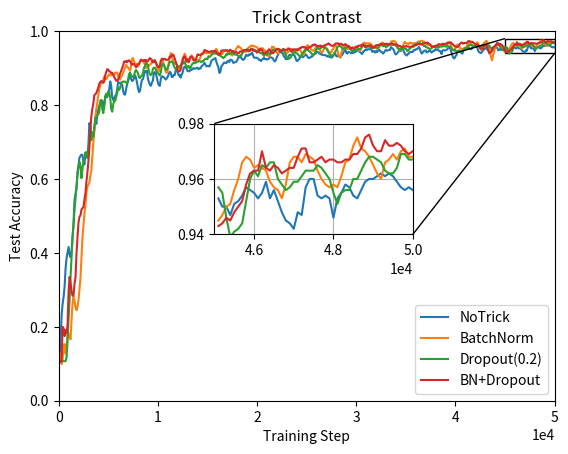

The matplotlib source for this figure:
import numpy as np
import matplotlib.pyplot as plt
from mpl_toolkits.axes_grid1.inset_locator import mark_inset
from mpl_toolkits.axes_grid1.inset_locator import inset_axes

no_trick = [0.125, 0.163, 0.231, 0.262, 0.281, 0.309, 0.359, 0.386, 0.401, 0.416, 0.396, 0.388, 0.404, 0.443, 0.481, 0.543, 0.56, 0.577, 0.619, 0.637, 0.658, 0.662, 0.666, 0.665, 0.647, 0.639, 0.665, 0.672, 0.657, 0.693, 0.751, 0.741, 0.714, 0.715, 0.717, 0.737, 0.761, 0.749, 0.774, 0.789, 0.799, 0.805, 0.812, 0.811, 0.798, 0.802, 0.825, 0.821, 0.822, 0.832, 0.843, 0.864, 0.851, 0.821, 0.814, 0.818, 0.825, 0.828, 0.843, 0.862, 0.86, 0.86, 0.859, 0.855, 0.838, 0.829, 0.828, 0.842, 0.857, 0.864, 0.875, 0.883, 0.871, 0.865, 0.867, 0.872, 0.88, 0.874, 0.861, 0.845, 0.835, 0.838, 0.855, 0.868, 0.87, 0.881, 0.892, 0.891, 0.893, 0.871, 0.862, 0.855, 0.852, 0.861, 0.866, 0.887, 0.889, 0.885, 0.875, 0.861, 0.854, 0.852, 0.871, 0.878, 0.877, 0.875, 0.872, 0.869, 0.872, 0.877, 0.884, 0.89, 0.887, 0.876, 0.876, 0.882, 0.881, 0.894, 0.896, 0.889, 0.88, 0.882, 0.874, 0.882, 0.888, 0.9, 0.904, 0.901, 0.898, 0.892, 0.891, 0.892, 0.895, 0.895, 0.898, 0.9, 0.898, 0.899, 0.9, 0.901, 0.897, 0.899, 0.899, 0.905, 0.907, 0.91, 0.914, 0.909, 0.905, 0.905, 0.906, 0.904, 0.911, 0.92, 0.922, 0.924, 0.925, 0.927, 0.917, 0.909, 0.902, 0.887, 0.889, 0.905, 0.908, 0.912, 0.915, 0.914, 0.913, 0.918, 0.92, 0.916, 0.923, 0.922, 0.921, 0.914, 0.915, 0.916, 0.917, 0.921, 0.928, 0.929, 0.931, 0.928, 0.924, 0.922, 0.924, 0.929, 0.936, 0.934, 0.933, 0.937, 0.936, 0.938, 0.942, 0.934, 0.928, 0.928, 0.928, 0.928, 0.926, 0.922, 0.922, 0.919, 0.923, 0.925, 0.928, 0.924, 0.925, 0.923, 0.924, 0.926, 0.93, 0.929, 0.928, 0.926, 0.92, 0.918, 0.922, 0.93, 0.935, 0.943, 0.943, 0.943, 0.941, 0.94, 0.932, 0.929, 0.924, 0.924, 0.926, 0.934, 0.936, 0.935, 0.936, 0.936, 0.936, 0.933, 0.925, 0.919, 0.92, 0.923, 0.926, 0.934, 0.933, 0.929, 0.931, 0.934, 0.937, 0.935, 0.93, 0.927, 0.928, 0.929, 0.932, 0.932, 0.936, 0.939, 0.939, 0.943, 0.944, 0.942, 0.939, 0.939, 0.936, 0.937, 0.935, 0.935, 0.935, 0.933, 0.931, 0.933, 0.93, 0.931, 0.928, 0.933, 0.936, 0.94, 0.938, 0.932, 0.932, 0.934, 0.93, 0.929, 0.934, 0.936, 0.942, 0.946, 0.949, 0.941, 0.939, 0.944, 0.943, 0.942, 0.94, 0.942, 0.941, 0.943, 0.943, 0.946, 0.948, 0.949, 0.945, 0.943, 0.94, 0.938, 0.945, 0.946, 0.949, 0.951, 0.949, 0.951, 0.951, 0.951, 0.951, 0.944, 0.946, 0.946, 0.942, 0.946, 0.943, 0.947, 0.95, 0.947, 0.944, 0.943, 0.939, 0.942, 0.947, 0.949, 0.947, 0.948, 0.949, 0.949, 0.957, 0.954, 0.952, 0.948, 0.939, 0.937, 0.939, 0.943, 0.946, 0.949, 0.946, 0.955, 0.952, 0.945, 0.938, 0.936, 0.934, 0.938, 0.939, 0.943, 0.944, 0.943, 0.944, 0.949, 0.948, 0.951, 0.951, 0.953, 0.957, 0.953, 0.945, 0.939, 0.942, 0.946, 0.947, 0.948, 0.942, 0.944, 0.945, 0.949, 0.945, 0.942, 0.945, 0.947, 0.947, 0.951, 0.95, 0.95, 0.947, 0.947, 0.944, 0.938, 0.948, 0.948, 0.948, 0.948, 0.949, 0.952, 0.955, 0.955, 0.952, 0.943, 0.933, 0.927, 0.926, 0.932, 0.935, 0.945, 0.947, 0.948, 0.944, 0.941, 0.939, 0.947, 0.953, 0.954, 0.953, 0.955, 0.957, 0.954, 0.952, 0.951, 0.955, 0.956, 0.957, 0.958, 0.959, 0.956, 0.946, 0.943, 0.941, 0.941, 0.945, 0.948, 0.951, 0.953, 0.955, 0.95, 0.948, 0.944, 0.943, 0.946, 0.947, 0.951, 0.955, 0.958, 0.958, 0.955, 0.948, 0.949, 0.952, 0.949, 0.951, 0.95, 0.949, 0.949, 0.953, 0.95, 0.95, 0.947, 0.951, 0.952, 0.954, 0.957, 0.956, 0.955, 0.953, 0.955, 0.959, 0.953, 0.956, 0.952, 0.948, 0.945, 0.944, 0.942, 0.948, 0.947, 0.957, 0.96, 0.96, 0.954, 0.953, 0.954, 0.953, 0.946, 0.953, 0.955, 0.958, 0.957, 0.954, 0.953, 0.956, 0.959, 0.96, 0.96, 0.961, 0.962, 0.961, 0.962, 0.961, 0.959, 0.957, 0.956, 0.957, 0.956]
batch_norm = [0.128, 0.109, 0.099, 0.111, 0.152, 0.153, 0.127, 0.146, 0.185, 0.182, 0.172, 0.166, 0.219, 0.265, 0.284, 0.269, 0.253, 0.245, 0.254, 0.272, 0.303, 0.332, 0.388, 0.442, 0.473, 0.505, 0.531, 0.562, 0.58, 0.585, 0.59, 0.61, 0.623, 0.663, 0.7, 0.728, 0.766, 0.791, 0.807, 0.828, 0.844, 0.855, 0.861, 0.861, 0.869, 0.877, 0.872, 0.87, 0.875, 0.88, 0.883, 0.88, 0.884, 0.882, 0.882, 0.881, 0.888, 0.887, 0.888, 0.877, 0.871, 0.869, 0.876, 0.881, 0.888, 0.896, 0.901, 0.909, 0.904, 0.901, 0.897, 0.893, 0.906, 0.925, 0.927, 0.918, 0.911, 0.911, 0.91, 0.904, 0.91, 0.919, 0.922, 0.919, 0.919, 0.915, 0.909, 0.9, 0.902, 0.909, 0.907, 0.909, 0.912, 0.917, 0.918, 0.921, 0.921, 0.916, 0.904, 0.897, 0.891, 0.9, 0.921, 0.92, 0.922, 0.909, 0.902, 0.889, 0.887, 0.894, 0.915, 0.929, 0.941, 0.935, 0.924, 0.912, 0.914, 0.911, 0.91, 0.905, 0.899, 0.899, 0.905, 0.913, 0.927, 0.93, 0.939, 0.935, 0.92, 0.917, 0.915, 0.921, 0.929, 0.934, 0.931, 0.928, 0.924, 0.92, 0.922, 0.921, 0.919, 0.923, 0.93, 0.938, 0.939, 0.939, 0.942, 0.943, 0.94, 0.941, 0.942, 0.941, 0.94, 0.941, 0.94, 0.943, 0.943, 0.949, 0.952, 0.946, 0.94, 0.937, 0.935, 0.938, 0.938, 0.944, 0.947, 0.947, 0.949, 0.948, 0.941, 0.942, 0.939, 0.936, 0.934, 0.939, 0.941, 0.947, 0.953, 0.956, 0.96, 0.956, 0.956, 0.953, 0.947, 0.948, 0.947, 0.944, 0.944, 0.951, 0.954, 0.957, 0.958, 0.961, 0.959, 0.961, 0.959, 0.959, 0.957, 0.956, 0.952, 0.951, 0.953, 0.952, 0.954, 0.953, 0.947, 0.948, 0.941, 0.934, 0.934, 0.932, 0.933, 0.941, 0.958, 0.957, 0.957, 0.951, 0.946, 0.942, 0.94, 0.943, 0.945, 0.947, 0.948, 0.947, 0.946, 0.944, 0.937, 0.94, 0.943, 0.948, 0.948, 0.949, 0.952, 0.95, 0.947, 0.944, 0.948, 0.947, 0.949, 0.949, 0.95, 0.947, 0.94, 0.935, 0.936, 0.943, 0.948, 0.96, 0.962, 0.96, 0.954, 0.952, 0.949, 0.947, 0.948, 0.947, 0.956, 0.958, 0.957, 0.952, 0.953, 0.944, 0.942, 0.944, 0.95, 0.954, 0.956, 0.953, 0.951, 0.946, 0.942, 0.941, 0.943, 0.95, 0.952, 0.961, 0.963, 0.957, 0.949, 0.936, 0.931, 0.929, 0.942, 0.95, 0.957, 0.959, 0.958, 0.955, 0.951, 0.952, 0.954, 0.952, 0.953, 0.957, 0.956, 0.954, 0.956, 0.958, 0.958, 0.954, 0.947, 0.947, 0.953, 0.963, 0.967, 0.969, 0.964, 0.967, 0.967, 0.967, 0.967, 0.967, 0.964, 0.96, 0.958, 0.958, 0.96, 0.958, 0.952, 0.955, 0.955, 0.96, 0.965, 0.969, 0.968, 0.963, 0.96, 0.958, 0.959, 0.962, 0.963, 0.964, 0.971, 0.973, 0.973, 0.973, 0.972, 0.969, 0.961, 0.956, 0.952, 0.948, 0.949, 0.957, 0.96, 0.967, 0.971, 0.968, 0.966, 0.966, 0.965, 0.969, 0.968, 0.966, 0.967, 0.966, 0.967, 0.968, 0.967, 0.971, 0.972, 0.972, 0.973, 0.974, 0.972, 0.972, 0.97, 0.968, 0.965, 0.962, 0.963, 0.963, 0.961, 0.96, 0.959, 0.959, 0.957, 0.961, 0.959, 0.958, 0.959, 0.961, 0.962, 0.961, 0.958, 0.959, 0.96, 0.963, 0.963, 0.966, 0.968, 0.971, 0.964, 0.956, 0.95, 0.949, 0.946, 0.955, 0.958, 0.964, 0.962, 0.958, 0.953, 0.952, 0.949, 0.951, 0.955, 0.955, 0.957, 0.964, 0.971, 0.97, 0.968, 0.965, 0.963, 0.96, 0.96, 0.962, 0.962, 0.97, 0.966, 0.958, 0.952, 0.948, 0.956, 0.963, 0.969, 0.971, 0.974, 0.97, 0.962, 0.951, 0.941, 0.927, 0.921, 0.936, 0.944, 0.954, 0.962, 0.964, 0.962, 0.961, 0.959, 0.956, 0.954, 0.949, 0.947, 0.944, 0.945, 0.947, 0.95, 0.951, 0.956, 0.96, 0.966, 0.968, 0.967, 0.964, 0.965, 0.964, 0.963, 0.959, 0.957, 0.956, 0.953, 0.958, 0.966, 0.968, 0.968, 0.966, 0.969, 0.968, 0.967, 0.963, 0.96, 0.958, 0.957, 0.958, 0.957, 0.961, 0.966, 0.967, 0.972, 0.975, 0.971, 0.97, 0.968, 0.965, 0.962, 0.96, 0.966, 0.967, 0.969, 0.967, 0.97, 0.971, 0.968, 0.968]
dropout = [0.107, 0.107, 0.107, 0.107, 0.107, 0.107, 0.107, 0.118, 0.163, 0.223, 0.272, 0.334, 0.387, 0.443, 0.473, 0.519, 0.547, 0.579, 0.61, 0.631, 0.646, 0.636, 0.602, 0.627, 0.649, 0.652, 0.672, 0.659, 0.66, 0.678, 0.707, 0.716, 0.705, 0.726, 0.715, 0.742, 0.766, 0.765, 0.773, 0.775, 0.782, 0.812, 0.814, 0.789, 0.778, 0.796, 0.821, 0.831, 0.823, 0.836, 0.836, 0.819, 0.789, 0.782, 0.801, 0.814, 0.811, 0.822, 0.833, 0.846, 0.841, 0.847, 0.861, 0.862, 0.863, 0.864, 0.863, 0.861, 0.859, 0.869, 0.884, 0.888, 0.88, 0.877, 0.876, 0.879, 0.891, 0.895, 0.891, 0.886, 0.875, 0.873, 0.878, 0.879, 0.886, 0.901, 0.905, 0.915, 0.912, 0.908, 0.89, 0.883, 0.881, 0.884, 0.898, 0.901, 0.901, 0.896, 0.888, 0.887, 0.883, 0.88, 0.888, 0.906, 0.912, 0.908, 0.903, 0.896, 0.896, 0.902, 0.909, 0.917, 0.916, 0.918, 0.917, 0.907, 0.901, 0.897, 0.9, 0.902, 0.904, 0.904, 0.907, 0.912, 0.912, 0.913, 0.918, 0.91, 0.9, 0.904, 0.906, 0.899, 0.9, 0.908, 0.912, 0.914, 0.913, 0.914, 0.916, 0.917, 0.918, 0.919, 0.918, 0.916, 0.919, 0.919, 0.923, 0.925, 0.925, 0.924, 0.932, 0.93, 0.932, 0.935, 0.939, 0.939, 0.939, 0.941, 0.939, 0.939, 0.935, 0.937, 0.933, 0.931, 0.93, 0.927, 0.929, 0.932, 0.938, 0.936, 0.938, 0.938, 0.94, 0.941, 0.94, 0.939, 0.937, 0.937, 0.936, 0.935, 0.933, 0.933, 0.934, 0.933, 0.94, 0.943, 0.947, 0.949, 0.95, 0.949, 0.945, 0.946, 0.949, 0.952, 0.951, 0.951, 0.95, 0.948, 0.946, 0.947, 0.947, 0.945, 0.941, 0.941, 0.939, 0.937, 0.933, 0.938, 0.937, 0.936, 0.942, 0.94, 0.937, 0.941, 0.947, 0.95, 0.95, 0.947, 0.95, 0.95, 0.95, 0.951, 0.95, 0.949, 0.947, 0.952, 0.949, 0.944, 0.935, 0.929, 0.927, 0.925, 0.927, 0.929, 0.934, 0.939, 0.941, 0.945, 0.941, 0.94, 0.939, 0.934, 0.932, 0.932, 0.935, 0.942, 0.943, 0.949, 0.948, 0.95, 0.951, 0.947, 0.945, 0.942, 0.939, 0.937, 0.937, 0.938, 0.945, 0.952, 0.953, 0.953, 0.953, 0.953, 0.957, 0.958, 0.956, 0.956, 0.955, 0.952, 0.947, 0.943, 0.938, 0.937, 0.932, 0.93, 0.934, 0.941, 0.945, 0.95, 0.957, 0.959, 0.96, 0.959, 0.957, 0.953, 0.951, 0.953, 0.955, 0.955, 0.957, 0.958, 0.959, 0.952, 0.948, 0.946, 0.946, 0.946, 0.951, 0.949, 0.951, 0.953, 0.951, 0.952, 0.954, 0.958, 0.961, 0.962, 0.96, 0.96, 0.958, 0.958, 0.958, 0.956, 0.953, 0.954, 0.956, 0.955, 0.956, 0.955, 0.954, 0.956, 0.961, 0.962, 0.962, 0.964, 0.959, 0.96, 0.96, 0.956, 0.959, 0.96, 0.964, 0.963, 0.965, 0.963, 0.963, 0.963, 0.963, 0.961, 0.957, 0.953, 0.95, 0.952, 0.95, 0.952, 0.953, 0.954, 0.953, 0.953, 0.948, 0.946, 0.95, 0.953, 0.955, 0.957, 0.958, 0.958, 0.965, 0.964, 0.964, 0.967, 0.966, 0.968, 0.965, 0.964, 0.963, 0.96, 0.961, 0.957, 0.957, 0.954, 0.954, 0.952, 0.952, 0.954, 0.957, 0.958, 0.958, 0.955, 0.957, 0.956, 0.955, 0.958, 0.958, 0.958, 0.961, 0.961, 0.96, 0.958, 0.958, 0.961, 0.958, 0.957, 0.959, 0.953, 0.95, 0.949, 0.95, 0.948, 0.946, 0.946, 0.946, 0.944, 0.944, 0.944, 0.945, 0.949, 0.952, 0.954, 0.954, 0.954, 0.96, 0.963, 0.964, 0.962, 0.96, 0.959, 0.96, 0.961, 0.962, 0.962, 0.959, 0.959, 0.958, 0.958, 0.962, 0.962, 0.96, 0.959, 0.958, 0.955, 0.96, 0.961, 0.957, 0.952, 0.955, 0.955, 0.956, 0.961, 0.963, 0.968, 0.966, 0.962, 0.958, 0.953, 0.949, 0.949, 0.952, 0.958, 0.957, 0.955, 0.946, 0.939, 0.941, 0.942, 0.944, 0.952, 0.96, 0.963, 0.961, 0.965, 0.964, 0.966, 0.966, 0.96, 0.958, 0.956, 0.957, 0.959, 0.959, 0.961, 0.963, 0.963, 0.963, 0.965, 0.964, 0.962, 0.96, 0.955, 0.951, 0.955, 0.956, 0.956, 0.96, 0.96, 0.963, 0.966, 0.968, 0.968, 0.967, 0.966, 0.963, 0.962, 0.962, 0.964, 0.969, 0.969, 0.967, 0.967]
bn_dropout = [0.105, 0.105, 0.111, 0.2, 0.196, 0.175, 0.191, 0.183, 0.206, 0.294, 0.335, 0.319, 0.296, 0.284, 0.285, 0.316, 0.334, 0.398, 0.443, 0.482, 0.498, 0.501, 0.517, 0.521, 0.524, 0.544, 0.561, 0.593, 0.618, 0.648, 0.684, 0.735, 0.772, 0.79, 0.805, 0.827, 0.829, 0.833, 0.84, 0.848, 0.858, 0.862, 0.865, 0.863, 0.86, 0.864, 0.881, 0.89, 0.897, 0.896, 0.891, 0.89, 0.887, 0.887, 0.882, 0.876, 0.871, 0.866, 0.865, 0.869, 0.876, 0.886, 0.892, 0.9, 0.907, 0.918, 0.917, 0.919, 0.916, 0.92, 0.921, 0.918, 0.913, 0.909, 0.912, 0.91, 0.907, 0.902, 0.907, 0.911, 0.911, 0.917, 0.923, 0.921, 0.919, 0.922, 0.919, 0.922, 0.917, 0.919, 0.924, 0.927, 0.924, 0.922, 0.915, 0.917, 0.921, 0.914, 0.909, 0.904, 0.902, 0.906, 0.918, 0.925, 0.925, 0.924, 0.925, 0.923, 0.922, 0.923, 0.924, 0.931, 0.93, 0.934, 0.937, 0.934, 0.926, 0.917, 0.91, 0.893, 0.892, 0.891, 0.896, 0.909, 0.919, 0.93, 0.932, 0.925, 0.918, 0.924, 0.917, 0.926, 0.931, 0.931, 0.927, 0.921, 0.92, 0.921, 0.929, 0.937, 0.936, 0.936, 0.935, 0.938, 0.939, 0.942, 0.949, 0.948, 0.946, 0.946, 0.944, 0.943, 0.945, 0.946, 0.946, 0.944, 0.946, 0.946, 0.943, 0.939, 0.94, 0.936, 0.938, 0.947, 0.948, 0.948, 0.947, 0.948, 0.947, 0.948, 0.946, 0.946, 0.95, 0.947, 0.945, 0.946, 0.942, 0.943, 0.944, 0.94, 0.941, 0.941, 0.945, 0.945, 0.945, 0.947, 0.949, 0.948, 0.948, 0.95, 0.949, 0.947, 0.947, 0.952, 0.951, 0.947, 0.949, 0.946, 0.945, 0.942, 0.943, 0.949, 0.952, 0.949, 0.95, 0.941, 0.94, 0.94, 0.942, 0.945, 0.946, 0.951, 0.949, 0.941, 0.943, 0.94, 0.943, 0.945, 0.949, 0.952, 0.952, 0.951, 0.946, 0.946, 0.947, 0.949, 0.951, 0.95, 0.949, 0.948, 0.953, 0.953, 0.952, 0.947, 0.944, 0.95, 0.95, 0.951, 0.95, 0.951, 0.948, 0.952, 0.954, 0.954, 0.957, 0.957, 0.956, 0.957, 0.954, 0.952, 0.954, 0.955, 0.957, 0.957, 0.959, 0.963, 0.962, 0.964, 0.963, 0.96, 0.958, 0.96, 0.96, 0.961, 0.957, 0.959, 0.959, 0.962, 0.962, 0.964, 0.964, 0.967, 0.965, 0.962, 0.961, 0.96, 0.961, 0.963, 0.966, 0.967, 0.966, 0.967, 0.963, 0.964, 0.966, 0.963, 0.962, 0.963, 0.965, 0.962, 0.961, 0.96, 0.956, 0.955, 0.953, 0.954, 0.952, 0.954, 0.955, 0.958, 0.957, 0.96, 0.961, 0.96, 0.962, 0.963, 0.964, 0.959, 0.957, 0.957, 0.96, 0.961, 0.961, 0.962, 0.961, 0.956, 0.957, 0.955, 0.959, 0.962, 0.962, 0.963, 0.963, 0.964, 0.966, 0.964, 0.964, 0.964, 0.966, 0.965, 0.966, 0.964, 0.964, 0.965, 0.966, 0.967, 0.966, 0.964, 0.964, 0.964, 0.963, 0.961, 0.96, 0.96, 0.958, 0.956, 0.958, 0.958, 0.958, 0.96, 0.959, 0.958, 0.958, 0.957, 0.958, 0.958, 0.959, 0.961, 0.962, 0.961, 0.963, 0.965, 0.965, 0.964, 0.965, 0.965, 0.967, 0.967, 0.967, 0.967, 0.969, 0.969, 0.966, 0.965, 0.962, 0.958, 0.958, 0.957, 0.959, 0.96, 0.961, 0.961, 0.965, 0.964, 0.964, 0.964, 0.966, 0.965, 0.965, 0.966, 0.966, 0.969, 0.968, 0.969, 0.968, 0.969, 0.964, 0.963, 0.959, 0.959, 0.957, 0.957, 0.959, 0.964, 0.967, 0.969, 0.968, 0.966, 0.968, 0.968, 0.968, 0.97, 0.973, 0.973, 0.972, 0.971, 0.971, 0.969, 0.967, 0.965, 0.964, 0.963, 0.961, 0.958, 0.954, 0.953, 0.952, 0.954, 0.962, 0.962, 0.964, 0.957, 0.948, 0.94, 0.942, 0.943, 0.948, 0.956, 0.958, 0.96, 0.963, 0.967, 0.967, 0.963, 0.966, 0.963, 0.962, 0.958, 0.952, 0.946, 0.943, 0.944, 0.946, 0.945, 0.948, 0.95, 0.952, 0.958, 0.962, 0.963, 0.963, 0.97, 0.964, 0.963, 0.965, 0.964, 0.962, 0.963, 0.964, 0.964, 0.968, 0.971, 0.971, 0.966, 0.966, 0.967, 0.968, 0.966, 0.967, 0.967, 0.966, 0.966, 0.967, 0.967, 0.969, 0.969, 0.971, 0.975, 0.976, 0.972, 0.97, 0.97, 0.974, 0.972, 0.972, 0.973, 0.972, 0.97, 0.969, 0.97]

no_trick = np.array(no_trick)
batch_norm = np.array(batch_norm)
dropout = np.array(dropout)
bn_dropout = np.array(bn_dropout)

x = np.arange(1, len(no_trick) + 1) * 100
fig, ax = plt.subplots(dpi=160)
ax.ticklabel_format(style='sci', axis='x', scilimits=(0, 0))
ax.plot(x, no_trick, label='NoTrick')
ax.plot(x, batch_norm, label='BatchNorm')
ax.plot(x, dropout, label='Dropout(0.2)')
ax.plot(x, bn_dropout, label='BN+Dropout')
ax.legend()
ax.set_xlim(0, 50000)
ax.set_ylim(0, 1)
ax.set_title('Trick Contrast')
ax.set_xlabel('Training Step')
ax.set_ylabel('Test Accuracy')
# 绘制子坐标系
axins = inset_axes(ax, width="40%", height="30%", loc='center left',
                   bbox_to_anchor=(0.3, 0.1, 1, 1),
                   bbox_transform=ax.transAxes)
axins.ticklabel_format(style='sci', axis='x', scilimits=(0, 0))
axins.plot(x[450:], no_trick[450:])
axins.plot(x[450:], batch_norm[450:])
axins.plot(x[450:], dropout[450:])
axins.plot(x[450:], bn_dropout[450:])
# 调整子坐标系的显示范围
axins.set_xlim(45000, 50000)
axins.set_ylim(0.94, 0.98)
# 建立父坐标系与子坐标系的连接线
# loc1 loc2: 坐标系的四个角
# 1 (右上) 2 (左上) 3(左下) 4(右下)
mark_inset(ax, axins, loc1=2, loc2=4, fc="none", ec='k', lw=1)
plt.grid()
plt.show()
